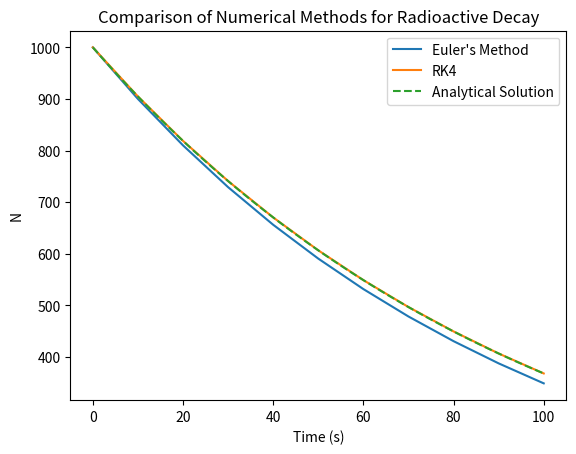

Recreate this plot in Python.
# Author: Daniel J. Pierce
# Date: 2026-08-19
"""
Description: This project solves the differential equation for radioactive decay, dN/dt = -λ * N, by using Euler's Method and RK4. It then plots the numerical results against
the analytical solution for comparison.
"""

import numpy as np 
import matplotlib.pyplot as plt 

def main():
    euler_N, euler_t = euler(0.01, 10, 1000)
    rk4_t, rk4_N = RK4(1000, 10)

    # Compute analytical solution for plotting
    N_0 = 1000
    λ = 0.01
    t = np.linspace(0,100)
    analytical_solution = N_0 * np.exp(-λ*t)

    # Calculate error for each
    euler_error, rk4_error = calculate_error(euler_N, rk4_N, euler_t, rk4_t)
    print(f"Maximum error for Euler: {np.max(euler_error)}")
    print(f"Maximum error for RK4: {np.max(rk4_error)}")

    # Plot solutions
    fig, ax = plt.subplots()
    ax.set_title("Comparison of Numerical Methods for Radioactive Decay")
    ax.set_xlabel("Time (s)")
    ax.set_ylabel("N")
    ax.plot(euler_t, euler_N, label = "Euler's Method")
    ax.plot(rk4_t, rk4_N, label = "RK4")
    ax.plot(t, analytical_solution, label = "Analytical Solution", linestyle = "--")
    ax.legend()
    plt.show()

def euler(λ, dt, N_0):
    N_numerical, t_numerical = [N_0], [0.0]
    N_current = N_0
    t = 0.0
    while t < 100.0:
        N_next = N_current + dt * (-λ * N_current)
        N_current = N_next
        N_numerical.append(N_current)
        t += dt
        t_numerical.append(t)
    
    return np.array(N_numerical), np.array(t_numerical)

def RK4(N_current, dt):
    # Set Initial Conditions
    t = 0.0
    N_numerical, t_numerical = [N_current], [0.0]

    while t < 100.0:
        k1 = fun(t, N_current)
        k2 = fun(t + dt/2, N_current + (dt/2)*k1)
        k3 = fun(t + dt/2, N_current + (dt/2)*k2)
        k4 = fun(t + dt, N_current + (dt*k3))
        N_next = N_current + (dt/6) * (k1 + 2*k2 + 2*k3 + k4)
        N_numerical.append(N_next)
        N_current = N_next
        t += dt
        t_numerical.append(t)
    
    return np.array(t_numerical), np.array(N_numerical)

def fun(t, N_current):
    λ = 0.01
    fun = -λ * N_current

    return fun

def analytical_function(λ, N_0, t):
    return N_0 * np.exp(-λ * t)


def calculate_error(E_numerical, R_numerical, euler_time, rk4_time):
    analytical_euler = analytical_function(0.01, 1000, euler_time)
    analytical_rk4 = analytical_function(0.01, 1000, rk4_time)
    euler_error = np.abs(E_numerical - analytical_euler)
    rk4_error = np.abs(R_numerical - analytical_rk4)

    return euler_error, rk4_error





if __name__ == "__main__":
    main()
